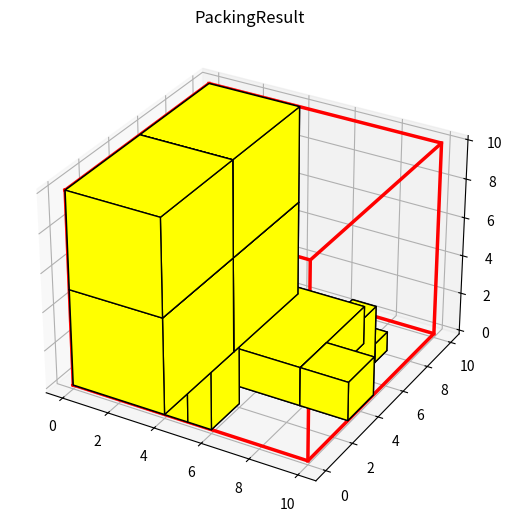

Write the Python code that produced this figure.
import copy
from itertools import product
from matplotlib import pyplot as plt
from mpl_toolkits import mplot3d
from mpl_toolkits.mplot3d.art3d import Poly3DCollection
import numpy as np

# 复合块的最小填充率
MIN_FILL_RATE = 0.9
# 可行放置矩形与相应复合块顶部面积比的最小值
MIN_AREA_RATE = 0.9
# 复合块最大复杂度
MAX_TIMES = 2
# 搜索树深度
MAX_DEPTH = 3
# 搜索树节点分支数
MAX_BRANCH = 2

# 临时的最优放置方案
tmp_best_ps = None


# 栈数据结构，用于存储剩余空间
class Stack:
    def __init__(self):
        self.data = []

    def empty(self):
        return len(self.data) == 0

    def not_empty(self):
        return len(self.data) > 0

    def pop(self):
        return self.data.pop() if len(self.data) > 0 else None

    def push(self, *items):
        for item in items:
            self.data.append(item)

    def top(self):
        return self.data[len(self.data) - 1] if len(self.data) > 0 else None

    def clear(self):
        self.data.clear()

    def size(self):
        return len(self.data)


# 箱子类
class Box:
    def __init__(self, lx, ly, lz, type=0):
        # 长
        self.lx = lx
        # 宽
        self.ly = ly
        # 高
        self.lz = lz
        # 类型
        self.type = type

    def __str__(self):
        return "lx: {}, ly: {}, lz: {}, type: {}".format(self.lx, self.ly, self.lz, self.type)


# 剩余空间类
class Space:
    def __init__(self, x, y, z, lx, ly, lz, origin=None):
        # 坐标
        self.x = x
        self.y = y
        self.z = z
        # 长
        self.lx = lx
        # 宽
        self.ly = ly
        # 高
        self.lz = lz
        # 表示从哪个剩余空间切割而来
        self.origin = origin

    def __str__(self):
        return "x:{},y:{},z:{},lx:{},ly:{},lz:{}".format(self.x, self.y, self.z, self.lx, self.ly, self.lz)

    def __eq__(self, other):
        return self.x == other.x and self.y == other.y and self.z == other.z and self.lx == other.lx and self.ly == other.ly and self.lz == other.lz


# 装箱问题类
class Problem:
    def __init__(self, container: Space, box_list=[], num_list=[]):
        # 容器
        self.container = container
        # 箱子列表
        self.box_list = box_list
        # 箱子对应的数量
        self.num_list = num_list


# 块类
class Block:
    def __init__(self, lx, ly, lz, require_list=[], children=[], direction=None):
        # 长
        self.lx = lx
        # 宽
        self.ly = ly
        # 高
        self.lz = lz
        # 需要的物品数量
        self.require_list = require_list
        # 体积
        self.volume = 0
        # 子块列表，简单块的子块列表为空
        self.children = children
        # 复合块子块的合并方向
        self.direction = direction
        # 顶部可放置矩形尺寸
        self.ax = 0
        self.ay = 0
        # 复杂度，复合次数
        self.times = 0
        # 适应度，块选择时使用
        self.fitness = 0

    def __str__(self):
        return "lx: %s, ly: %s, lz: %s, volume: %s, ax: %s, ay: %s, times:%s, fitness: %s, require: %s, children: " \
               "%s, direction: %s" % (self.lx, self.ly, self.lz, self.volume, self.ax, self.ay, self.times, self.fitness, self.require_list, self.children, self.direction)

    def __eq__(self, other):
        return self.lx == other.lx and self.ly == other.ly and self.lz == other.lz and self.ax == other.ax and self.ay == self.ay and (np.array(self.require_list) == np.array(other.require_list)).all()

    def __hash__(self):
        return hash(",".join([str(self.lx), str(self.ly), str(self.lz), str(self.ax), str(self.ay), ",".join([str(r) for r in self.require_list])]))


# 放置类
class Place:
    def __init__(self, space: Space, block: Block):
        # 空间
        self.space = space
        # 块
        self.block = block

    def __eq__(self, other):
        return self.space == other.space and self.block == other.block


# 装箱状态类
class PackingState:
    def __init__(self, plan_list=[], space_stack: Stack = Stack(), avail_list=[]):
        # 已生成的装箱方案列表
        self.plan_list = plan_list
        # 剩余空间堆栈
        self.space_stack = space_stack
        # 剩余可用箱体数量
        self.avail_list = avail_list
        # 已装载物品总体积
        self.volume = 0
        # 最终装载物品的总体积的评估值
        self.volume_complete = 0


# 合并块时通用校验项目
def combine_common_check(combine: Block, container: Space, num_list):
    # 合共块尺寸不得大于容器尺寸
    if combine.lx > container.lx:
        return False
    if combine.ly > container.ly:
        return False
    if combine.lz > container.lz:
        return False
    # 合共块需要的箱子数量不得大于箱子总的数量
    if (np.array(combine.require_list) > np.array(num_list)).any():
        return False
    # 合并块的填充体积不得小于最小填充率
    if combine.volume / (combine.lx * combine.ly * combine.lz) < MIN_FILL_RATE:
        return False
    # 合并块的顶部可放置矩形必须足够大
    if (combine.ax * combine.ay) / (combine.lx * combine.ly) < MIN_AREA_RATE:
        return False
    # 合并块的复杂度不得超过最大复杂度
    if combine.times > MAX_TIMES:
        return False
    return True


# 合并块时通用合并项目
def combine_common(a: Block, b: Block, combine: Block):
    # 合并块的需求箱子数量
    combine.require_list = (np.array(a.require_list) + np.array(b.require_list)).tolist()
    # 合并填充体积
    combine.volume = a.volume + b.volume
    # 构建父子关系
    combine.children = [a, b]
    # 合并后的复杂度
    combine.times = max(a.times, b.times) + 1


# 生成简单块
def gen_simple_block(container, box_list, num_list):
    block_table = []
    for box in box_list:
        for nx in np.arange(num_list[box.type]) + 1:
            for ny in np.arange(num_list[box.type] / nx) + 1:
                for nz in np.arange(num_list[box.type] / nx / ny) + 1:
                    if box.lx * nx <= container.lx and box.ly * ny <= container.ly and box.lz * nz <= container.lz:
                        # 该简单块需要的立体箱子数量
                        requires = np.full_like(num_list, 0)
                        requires[box.type] = nx * ny * nz
                        # 简单块
                        block = Block(box.lx * nx, box.ly * ny, box.lz * nz, requires)
                        # 顶部可放置矩形
                        block.ax = box.lx * nx
                        block.ay = box.ly * ny
                        # 简单块填充体积
                        block.volume = box.lx * nx * box.ly * ny * box.lz * nz
                        # 简单块复杂度
                        block.times = 0
                        block_table.append(block)
    return sorted(block_table, key=lambda x: x.volume, reverse=True)


# 生成复合块
def gen_complex_block(container, box_list, num_list):
    # 先生成简单块
    block_table = gen_simple_block(container, box_list, num_list)
    for times in range(MAX_TIMES):
        new_block_table = []
        # 循环所有简单块，两两配对
        for i in np.arange(0, len(block_table)):
            # 第一个简单块
            a = block_table[i]
            for j in np.arange(0, len(block_table)):
                # 简单块不跟自己复合
                if j == i:
                    continue
                # 第二个简单块
                b = block_table[j]
                # 复杂度满足当前复杂度
                if a.times == times or b.times == times:
                    c = Block(0, 0, 0)
                    # 按x轴方向复合
                    if a.ax == a.lx and b.ax == b.lx and a.lz == b.lz:
                        c.direction = "x"
                        c.ax = a.ax + b.ax
                        c.ay = min(a.ay, b.ay)
                        c.lx = a.lx + b.lx
                        c.ly = max(a.ly, b.ly)
                        c.lz = a.lz
                        combine_common(a, b, c)
                        if combine_common_check(c, container, num_list):
                            new_block_table.append(c)
                            continue
                    # 按y轴方向复合
                    if a.ay == a.ly and b.ay == b.ly and a.lz == b.lz:
                        c.direction = "y"
                        c.ax = min(a.ax, b.ax)
                        c.ay = a.ay + b.ay
                        c.lx = max(a.lx, b.lx)
                        c.ly = a.ly + b.ly
                        c.lz = a.lz
                        combine_common(a, b, c)
                        if combine_common_check(c, container, num_list):
                            new_block_table.append(c)
                            continue
                    # 按z轴方向复合
                    if a.ax >= b.lx and a.ay >= b.ly:
                        c.direction = "z"
                        c.ax = b.ax
                        c.ay = b.ay
                        c.lx = a.lx
                        c.ly = a.ly
                        c.lz = a.lz + b.lz
                        combine_common(a, b, c)
                        if combine_common_check(c, container, num_list):
                            new_block_table.append(c)
                            continue
        # 加入新生成的复合块
        block_table = block_table + new_block_table
        # 去重，拥有相同三边长度、物品需求和顶部可放置矩形的复合块被视为等价块，重复生成的等价块将被忽略
        block_table = list(set(block_table))
    # 按填充体积对复合块进行排序
    return sorted(block_table, key=lambda x: x.volume, reverse=True)


# 生成可行块列表
def gen_block_list(space: Space, avail, block_table):
    block_list = []
    for block in block_table:
        # 块中需要的箱子需求数量必须小于当前待装箱的箱子数量
        # 块的尺寸必须小于放置空间尺寸
        if (np.array(block.require_list) <= np.array(avail)).all() and \
                block.lx <= space.lx and block.ly <= space.ly and block.lz <= space.lz:
            block_list.append(block)
    return block_list


# 裁切出新的剩余空间（有稳定性约束）
def gen_residual_space(space: Space, block: Block, box_list=[]):
    # 三个维度的剩余尺寸
    rmx = space.lx - block.lx
    rmy = space.ly - block.ly
    rmz = space.lz - block.lz
    # 三个新裁切出的剩余空间（按入栈顺序依次返回）
    if rmx >= rmy:
        # 可转移空间归属于x轴切割空间
        drs_x = Space(space.x + block.lx, space.y, space.z, rmx, space.ly, space.lz, space)
        drs_y = Space(space.x, space.y + block.ly, space.z, block.lx, rmy, space.lz, space)
        drs_z = Space(space.x, space.y, space.z + block.lz, block.ax, block.ay, rmz, None)
        return drs_z, drs_y, drs_x
    else:
        # 可转移空间归属于y轴切割空间
        drs_x = Space(space.x + block.lx, space.y, space.z, rmx, block.ly, space.lz, space)
        drs_y = Space(space.x, space.y + block.ly, space.z, space.lx, rmy, space.lz, space)
        drs_z = Space(space.x, space.y, space.z + block.lz, block.ax, block.ay, rmz, None)
        return drs_z, drs_x, drs_y


# 空间转移
def transfer_space(space: Space, space_stack: Stack):
    # 仅剩一个空间的话，直接弹出
    if space_stack.size() <= 1:
        space_stack.pop()
        return None
    # 待转移空间的原始空间
    discard = space
    # 目标空间
    space_stack.pop()
    target = space_stack.top()
    # 将可转移的空间转移给目标空间
    if discard.origin is not None and target.origin is not None and discard.origin == target.origin:
        new_target = copy.deepcopy(target)
        # 可转移空间原先归属于y轴切割空间的情况
        if discard.lx == discard.origin.lx:
            new_target.ly = discard.origin.ly
        # 可转移空间原来归属于x轴切割空间的情况
        elif discard.ly == discard.origin.ly:
            new_target.lx = discard.origin.lx
        else:
            return None
        space_stack.pop()
        space_stack.push(new_target)
        # 返回未发生转移之前的目标空间
        return target
    return None


# 还原空间转移
def transfer_space_back(space: Space, space_stack: Stack, revert_space: Space):
    space_stack.pop()
    space_stack.push(revert_space)
    space_stack.push(space)


# 块放置算法
def place_block(ps: PackingState, block: Block):
    # 栈顶剩余空间
    space = ps.space_stack.pop()
    # 更新可用箱体数目
    ps.avail_list = (np.array(ps.avail_list) - np.array(block.require_list)).tolist()
    # 更新放置计划
    place = Place(space, block)
    ps.plan_list.append(place)
    # 更新体积利用率
    ps.volume = ps.volume + block.volume
    # 压入新的剩余空间
    cuboid1, cuboid2, cuboid3 = gen_residual_space(space, block)
    ps.space_stack.push(cuboid1, cuboid2, cuboid3)
    # 返回临时生成的放置
    return place


# 块移除算法
def remove_block(ps: PackingState, block: Block, place: Place, space: Space):
    # 还原可用箱体数目
    ps.avail_list = (np.array(ps.avail_list) + np.array(block.require_list)).tolist()
    # 还原排样计划
    ps.plan_list.remove(place)
    # 还原体积利用率
    ps.volume = ps.volume - block.volume
    # 移除在此之前裁切出的新空间
    for _ in range(3):
        ps.space_stack.pop()
    # 还原之前的空间
    ps.space_stack.push(space)


# 补全放置方案
def complete(ps: PackingState, block_table):
    # 不对当前的放置状态进行修改
    tmp = copy.deepcopy(ps)
    while tmp.space_stack.not_empty():
        # 栈顶空间
        space = tmp.space_stack.top()
        # 可用块列表
        block_list = gen_block_list(space, ps.avail_list, block_table)
        if len(block_list) > 0:
            # 放置块
            place_block(tmp, block_list[0])
        else:
            # 空间转移
            transfer_space(space, tmp.space_stack)
    # 补全后的使用体积
    ps.volume_complete = tmp.volume


# 带深度限制的深度优先搜索算法
def depth_first_search(ps: PackingState, depth, branch, block_table):
    global tmp_best_ps
    if depth != 0:
        space = ps.space_stack.top()
        block_list = gen_block_list(space, ps.avail_list, block_table)
        if len(block_list) > 0:
            # 遍历所有分支
            for i in range(min(branch, len(block_list))):
                # 放置块
                place = place_block(ps, block_list[i])
                # 放置下一个块
                depth_first_search(ps, depth - 1, branch, block_table)
                # 移除刚才添加的块
                remove_block(ps, block_list[i], place, space)
        else:
            # 转移空间
            old_target = transfer_space(space, ps.space_stack)
            if old_target:
                # 放置下一个块
                depth_first_search(ps, depth, branch, block_table)
                # 还原转移空间
                transfer_space_back(space, ps.space_stack, old_target)
    else:
        # 补全该方案
        complete(ps, block_table)
        # 更新最优解
        if ps.volume_complete > tmp_best_ps.volume_complete:
            tmp_best_ps = copy.deepcopy(ps)


# 评价某个块
def estimate(ps: PackingState, block_table, search_params):
    # 空的放置方案
    global tmp_best_ps
    # tmp_best_ps = PackingState()
    tmp_best_ps = PackingState([], Stack(), [])
    # 开始深度优先搜索
    depth_first_search(ps, MAX_DEPTH, MAX_BRANCH, block_table)
    return tmp_best_ps.volume_complete


# 查找下一个可行块
def find_next_block(ps: PackingState, block_list, block_table, search_params):
    # 最优适应度
    best_fitness = 0
    # 初始化最优块为第一个块（填充体积最大的块）
    best_block = block_list[0]
    # 遍历所有可行块
    for block in block_list:
        # 栈顶空间
        space = ps.space_stack.top()
        # 放置块
        place = place_block(ps, block)
        # 评价值
        fitness = estimate(ps, block_table, search_params)
        # 移除刚才添加的块
        remove_block(ps, block, place, space)
        # 更新最优解
        if fitness > best_fitness:
            best_fitness = fitness
            best_block = block

    return best_block
    # # 也可以采用贪心算法，直接返回填充体积最大的块
    # return block_list[0]


# 递归构建箱体坐标，用于绘图
def build_box_position(block, init_pos, box_list):
    # 遇到简单块时进行坐标计算
    if len(block.children) <= 0 and block.times == 0:
        # 箱体类型索引
        box_idx = (np.array(block.require_list) > 0).tolist().index(True)
        if box_idx > -1:
            # 所需箱体
            box = box_list[box_idx]
            # 箱体的相对坐标
            nx = block.lx / box.lx
            ny = block.ly / box.ly
            nz = block.lz / box.lz
            x_list = (np.arange(0, nx) * box.lx).tolist()
            y_list = (np.arange(0, ny) * box.ly).tolist()
            z_list = (np.arange(0, nz) * box.lz).tolist()
            # 箱体的绝对坐标
            dimensions = (np.array([x for x in product(x_list, y_list, z_list)]) + np.array([init_pos[0], init_pos[1], init_pos[2]])).tolist()
            return sorted([d + [box.lx, box.ly, box.lz] for d in dimensions], key=lambda x: (x[0], x[1], x[2]))
        return []

    pos = []
    for child in block.children:
        pos += build_box_position(child, (init_pos[0], init_pos[1], init_pos[2]), box_list)
        # 根据子块的复合方向，确定下一个子块的左后下角坐标
        if block.direction == "x":
            init_pos = (init_pos[0] + child.lx, init_pos[1], init_pos[2])
        elif block.direction == "y":
            init_pos = (init_pos[0], init_pos[1] + child.ly, init_pos[2])
        elif block.direction == "z":
            init_pos = (init_pos[0], init_pos[1], init_pos[2] + child.lz)
    return pos


# 绘制立方体边框
def plot_linear_cube(ax, x, y, z, dx, dy, dz, color='red', linestyle=None):
    xx = [x, x, x+dx, x+dx, x]
    yy = [y, y+dy, y+dy, y, y]
    kwargs = {"alpha": 1, "color": color, "linewidth": 2.5, "zorder": 2}
    if linestyle:
        kwargs["linestyle"] = linestyle
    ax.plot3D(xx, yy, [z]*5, **kwargs)
    ax.plot3D(xx, yy, [z+dz]*5, **kwargs)
    ax.plot3D([x, x], [y, y], [z, z+dz], **kwargs)
    ax.plot3D([x, x], [y+dy, y+dy], [z, z+dz], **kwargs)
    ax.plot3D([x+dx, x+dx], [y+dy, y+dy], [z, z+dz], **kwargs)
    ax.plot3D([x+dx, x+dx], [y, y], [z, z+dz], **kwargs)


# 立方体
def cuboid_data2(o, size=(1, 1, 1)):
    X = [[[0, 1, 0], [0, 0, 0], [1, 0, 0], [1, 1, 0]],
         [[0, 0, 0], [0, 0, 1], [1, 0, 1], [1, 0, 0]],
         [[1, 0, 1], [1, 0, 0], [1, 1, 0], [1, 1, 1]],
         [[0, 0, 1], [0, 0, 0], [0, 1, 0], [0, 1, 1]],
         [[0, 1, 0], [0, 1, 1], [1, 1, 1], [1, 1, 0]],
         [[0, 1, 1], [0, 0, 1], [1, 0, 1], [1, 1, 1]]]
    X = np.array(X).astype(float)
    for i in range(3):
        X[:, :, i] *= size[i]
    X += np.array(o)
    return X


# 绘制立方体
def plotCubeAt2(positions, sizes=None, colors=None, **kwargs):
    if not isinstance(colors, (list, np.ndarray)):
        colors = ["C0"] * len(positions)
    if not isinstance(sizes, (list, np.ndarray)):
        sizes = [(1, 1, 1)] * len(positions)
    g = []
    for p, s, c in zip(positions, sizes, colors):
        g.append(cuboid_data2(p, size=s))
    return Poly3DCollection(np.concatenate(g), facecolors=np.repeat(colors, 6), **kwargs)


# 绘制排样结果
def draw_packing_result(problem: Problem, ps: PackingState):
    # 绘制结果
    fig = plt.figure()
    ax1 = mplot3d.Axes3D(fig, auto_add_to_figure=False)
    fig.add_axes(ax1)
    # 绘制容器
    plot_linear_cube(ax1, 0, 0, 0, problem.container.lx, problem.container.ly, problem.container.lz)
    for p in ps.plan_list:
        # 箱子位置及尺寸
        box_pos = build_box_position(p.block, (p.space.x, p.space.y, p.space.z), problem.box_list)
        positions = []
        sizes = []
        # 箱子颜色
        colors = ["yellow"] * len(box_pos)
        for bp in sorted(box_pos, key=lambda x: (x[0], x[1], x[2])):
            positions.append((bp[0], bp[1], bp[2]))
            sizes.append((bp[3], bp[4], bp[5]))
        pc = plotCubeAt2(positions, sizes, colors=colors, edgecolor="k")
        ax1.add_collection3d(pc)
    plt.title('PackingResult')
    plt.show()
    # plt.savefig('3d_multilayer_search.png', dpi=800)


# 基本启发式算法
def basic_heuristic(is_complex, search_params, problem: Problem):
    if is_complex:
        # 生成复合块
        block_table = gen_complex_block(problem.container, problem.box_list, problem.num_list)
    else:
        # 生成简单块
        block_table = gen_simple_block(problem.container, problem.box_list, problem.num_list)
    # 初始化排样状态
    ps = PackingState(avail_list=problem.num_list)
    # 开始时，剩余空间堆栈中只有容器本身
    ps.space_stack.push(problem.container)
    # 所有剩余空间均转满，则停止
    while ps.space_stack.size() > 0:
        space = ps.space_stack.top()
        block_list = gen_block_list(space, ps.avail_list, block_table)
        if block_list:
            # 查找下一个近似最优块
            block = find_next_block(ps, block_list, block_table, search_params)
            # 弹出顶部剩余空间
            ps.space_stack.pop()
            # 更新可用物品数量
            ps.avail_list = (np.array(ps.avail_list) - np.array(block.require_list)).tolist()
            # 更新排样计划
            ps.plan_list.append(Place(space, block))
            # 更新已利用体积
            ps.volume = ps.volume + block.volume
            # 压入新裁切的剩余空间
            cuboid1, cuboid2, cuboid3 = gen_residual_space(space, block)
            ps.space_stack.push(cuboid1, cuboid2, cuboid3)
        else:
            # 转移剩余空间
            transfer_space(space, ps.space_stack)

    # 打印剩余箱体和已使用容器的体积
    print("ps.avail_list")
    print(ps.avail_list)
    print(ps.volume)

    # 绘制排样结果图
    draw_packing_result(problem, ps)


# 主算法
def main():
    # 容器
    container = Space(0, 0, 0, 10, 10, 10)
    # 箱体列表及数量
    # 深度优先遍历算法效率较低，可以采用如下测试数据
    box_list = [Box(1, 2, 3, 0), Box(4, 5, 5, 1), Box(1, 1, 1, 2), Box(2, 2, 2, 3), Box(4, 5, 2, 4)]
    num_list = [3, 4, 3, 2, 1]
    # 贪心算法效率较高，可以采用如下测试数据
    # box_list = [Box(1, 2, 3, 0), Box(4, 5, 5, 1), Box(1, 1, 1, 2), Box(2, 2, 2, 3), Box(4, 5, 2, 4)]
    # num_list = [11, 4, 5, 8, 6]
    # 问题
    problem = Problem(container, box_list, num_list)
    search_params = dict()
    # 具体计算
    basic_heuristic(True, search_params, problem)


if __name__ == "__main__":
    main()
    print("zhang xiaoshuai")
    
